Run: headless pygame with SDL's dummy video driver; simulated clock (each Clock.tick advances the game by its frame time, no real sleeping); random seed 0; keys injected as events and as key.get_pressed() state; mouse plan: one left click at the window centre at the start of phase 2, then a move to the lower-right quarter at the start of phase 3.
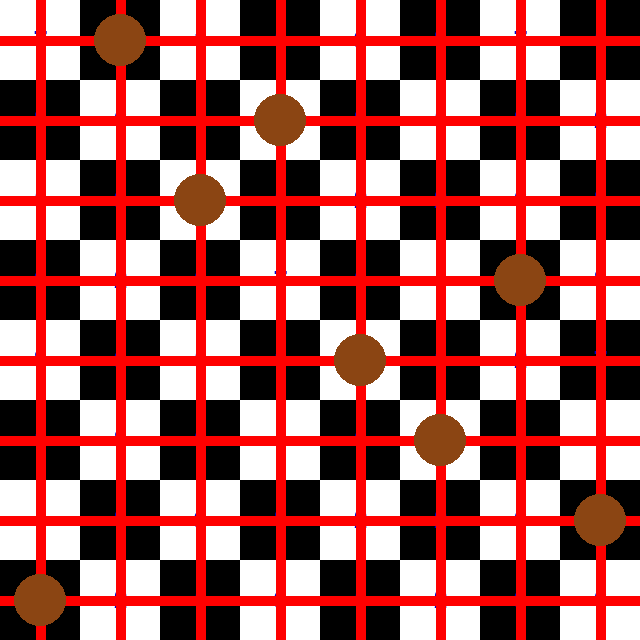
Frame 1 of 4 · flips 1–60 · no input
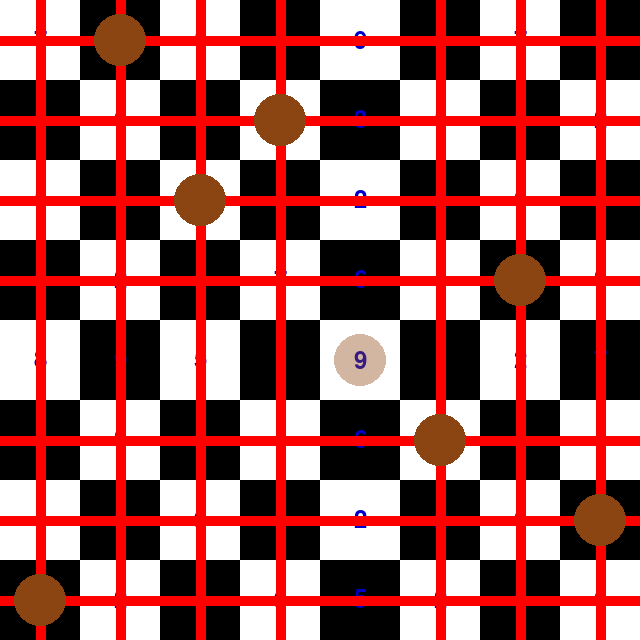
Frame 2 of 4 · flips 61–180 · clicked the window centre · tapped SPACE, RETURN · held RIGHT (→), D
Frame 3 of 4 · flips 181–300 · moved the mouse to the lower-right quarter · held DOWN (↓), S · screen unchanged from frame 2, image omitted
Frame 4 of 4 · flips 301–420 · held LEFT (←), A, UP (↑), W · screen unchanged from frame 3, image omitted

The pygame program that drew these frames:

import pygame
import sys
from itertools import combinations
from itertools import permutations
import random

N = 8
CELL_SIZE = 80

# Kolory
WHITE = (255, 255, 255)
BLACK = (0, 0, 0)
GREEN = (0, 255, 0)
RED = (255, 0, 0)
BROWN = (139, 69, 19)
LIGHT_GREEN = (144, 238, 144)
TRANSPARENT_BROWN = ( 139, 69, 19, 100)


def draw_board(screen, t, w, removed_towers):
    intersection_cells = set()

    for col1, col2 in combinations(removed_towers, 2):
        row1 = w[col1]
        row2 = w[col2]

        intersection_cells.add((row1, col2))
        intersection_cells.add((row2, col1))

    for row in range(N):
        for col in range(N):

            if (row, col) in intersection_cells:
                pygame.draw.rect( screen, LIGHT_GREEN, (col * CELL_SIZE, row * CELL_SIZE, CELL_SIZE, CELL_SIZE))
            else:
                color = WHITE if (row + col) % 2 == 0 else BLACK
                pygame.draw.rect( screen, color, (col * CELL_SIZE, row * CELL_SIZE, CELL_SIZE, CELL_SIZE))
            font = pygame.font.Font(None, 36)
            text = font.render(str(t[row][col]), True, (0, 0, 200))
            text_rect = text.get_rect( center=( col * CELL_SIZE + CELL_SIZE // 2, row * CELL_SIZE + CELL_SIZE // 2,))
            screen.blit(text, text_rect)

    for col, row in enumerate(w):
        if col not in removed_towers:
            pygame.draw.line( screen, RED, (0, row * CELL_SIZE + CELL_SIZE // 2), (N * CELL_SIZE, row * CELL_SIZE + CELL_SIZE // 2), 10,)
            pygame.draw.line( screen, RED, (col * CELL_SIZE + CELL_SIZE // 2, 0), (col * CELL_SIZE + CELL_SIZE // 2, N * CELL_SIZE), 10,)

    for col, row in enumerate(w):
        if col not in removed_towers:
            pygame.draw.circle( screen, BROWN, (col * CELL_SIZE + CELL_SIZE // 2, row * CELL_SIZE + CELL_SIZE // 2), CELL_SIZE // 3,)
        else:
            # Wieża zabrana - rysowanie przezroczystej wieży
            tower_surface = pygame.Surface((CELL_SIZE, CELL_SIZE), pygame.SRCALPHA)
            pygame.draw.circle( tower_surface, TRANSPARENT_BROWN, (CELL_SIZE // 2, CELL_SIZE // 2), CELL_SIZE // 3,)
            screen.blit(tower_surface, (col * CELL_SIZE, row * CELL_SIZE))


def main():
    pygame.init()
    screen = pygame.display.set_mode((N * CELL_SIZE, N * CELL_SIZE))
    pygame.display.set_caption("github.com/kamilGie/ASRT-WD")
    clock = pygame.time.Clock()

    # Generowanie danych tablicy T i W
    t = [[random.randint(1, 9) for _ in range(N)] for _ in range(N)]
    all_permutations = list(permutations(range(N)))
    w = random.choice(all_permutations)  # Losowo wybieramy jedną permutację

    removed_towers = set()
    running = True

    while running:
        for event in pygame.event.get():
            if event.type == pygame.QUIT:
                running = False

            # Obsługa kliknięć myszą
            if event.type == pygame.MOUSEBUTTONDOWN:
                x, y = event.pos
                col = x // CELL_SIZE
                if col in removed_towers:
                    removed_towers.remove(col)
                elif len(removed_towers) < 2:
                    removed_towers.add(col)

        screen.fill(BLACK)
        draw_board(screen, t, w, removed_towers)
        pygame.display.flip()
        clock.tick(30)

    pygame.quit()
    sys.exit()


if __name__ == "__main__":
    main()
